The GitHub repository LeninGF/TransferLearningMatlab contains a labelled image folder "data_roi_single_3" with 2 categories: benign, malignant. Examples follow, each with its label.

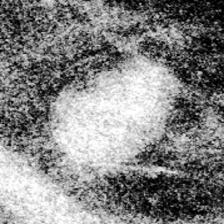
Label: benign

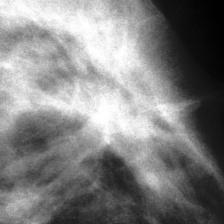
Label: malignant

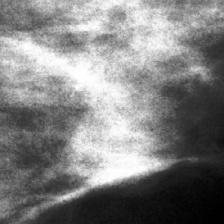
Label: benign

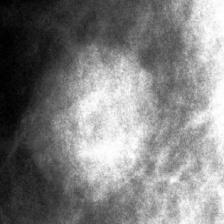
Label: malignant

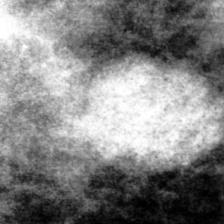
Label: benign

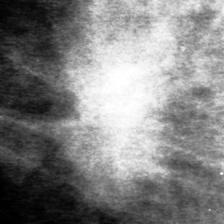
Label: malignant
